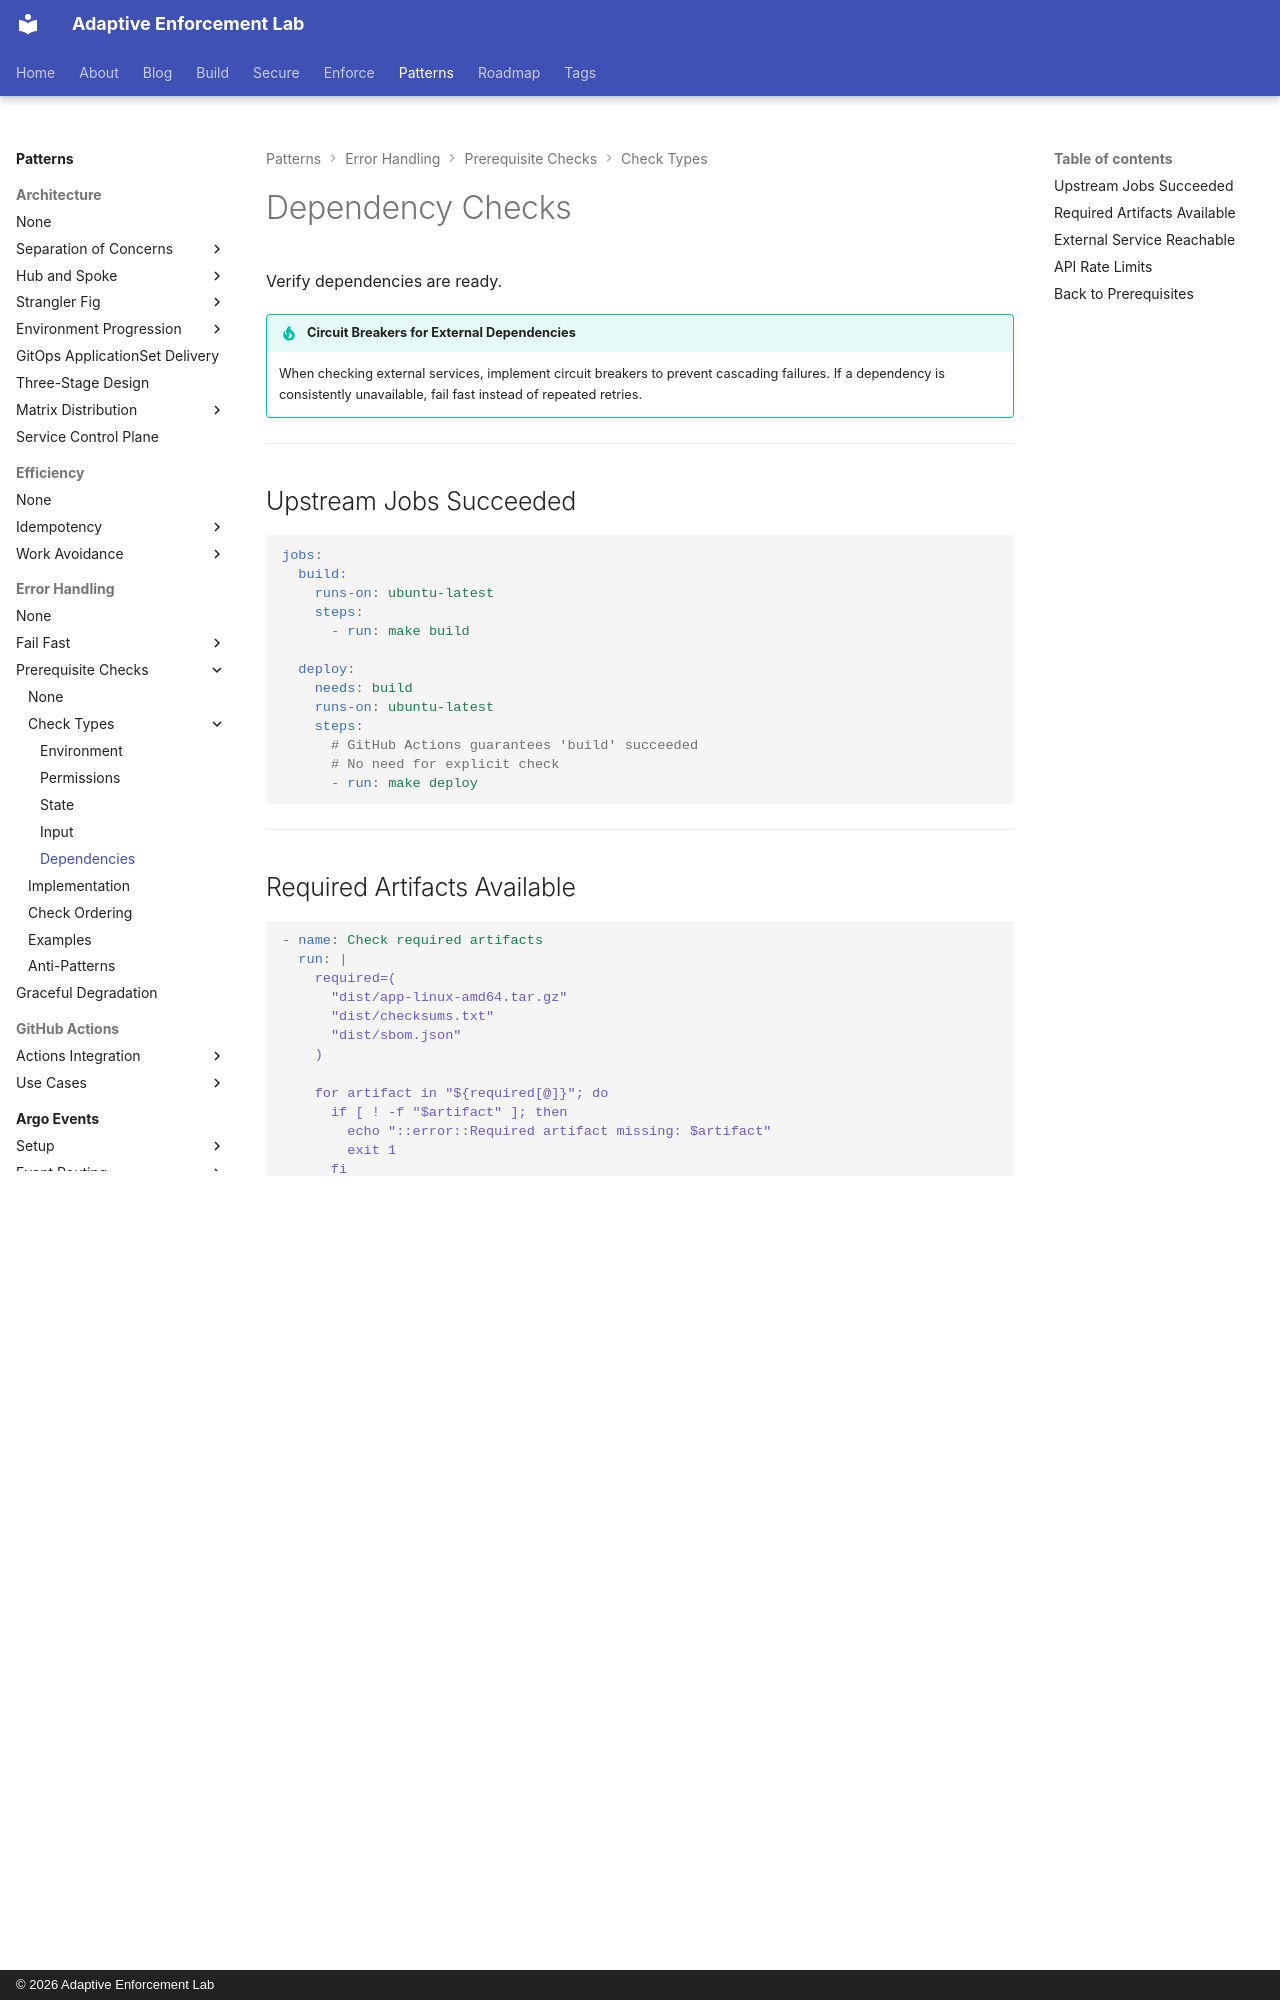

repository: adaptive-enforcement-lab/adaptive-enforcement-lab-com · page: patterns/error-handling/prerequisite-checks/checks/dependencies/index.html · generator: mkdocs · copyright: © 2026 Adaptive Enforcement Lab

---
title: Dependency Checks
description: >-
  Dependency validation checks for upstream jobs, required artifacts, external services, and API rate limits.
tags:
  - prerequisite-checks
  - dependencies
  - validation
provenance: human
---
# Dependency Checks

Verify dependencies are ready.

!!! tip "Circuit Breakers for External Dependencies"
    When checking external services, implement circuit breakers to prevent cascading failures. If a dependency is consistently unavailable, fail fast instead of repeated retries.

---

## Upstream Jobs Succeeded

```yaml
jobs:
  build:
    runs-on: ubuntu-latest
    steps:
      - run: make build

  deploy:
    needs: build
    runs-on: ubuntu-latest
    steps:
      # GitHub Actions guarantees 'build' succeeded
      # No need for explicit check
      - run: make deploy
```

---

## Required Artifacts Available

```yaml
- name: Check required artifacts
  run: |
    required=(
      "dist/app-linux-amd64.tar.gz"
      "dist/checksums.txt"
      "dist/sbom.json"
    )

    for artifact in "${required[@]}"; do
      if [ ! -f "$artifact" ]; then
        echo "::error::Required artifact missing: $artifact"
        exit 1
      fi
    done

    echo "All artifacts present"
```

---

## External Service Reachable

```go
func checkExternalDependencies(ctx context.Context) error {
    checks := map[string]func(context.Context) error{
        "database": checkDatabase,
        "cache":    checkCache,
        "api":      checkAPI,
    }

    var errors []string
    for name, check := range checks {
        if err := check(ctx); err != nil {
            errors = append(errors, fmt.Sprintf("%s: %v", name, err))
        }
    }

    if len(errors) > 0 {
        return fmt.Errorf("dependency checks failed:\n%s", strings.Join(errors, "\n"))
    }
    return nil
}

func checkDatabase(ctx context.Context) error {
    db, err := sql.Open("postgres", os.Getenv("DATABASE_URL"))
    if err != nil {
        return err
    }
    defer db.Close()

    ctx, cancel := context.WithTimeout(ctx, 5*time.Second)
    defer cancel()

    return db.PingContext(ctx)
}
```

---
